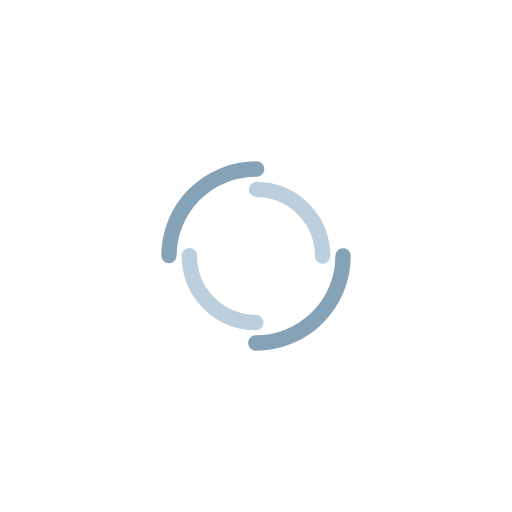
t = 0.00 s
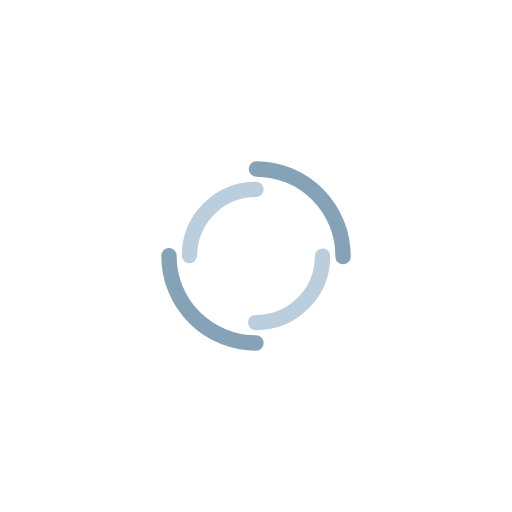
t = 0.25 s
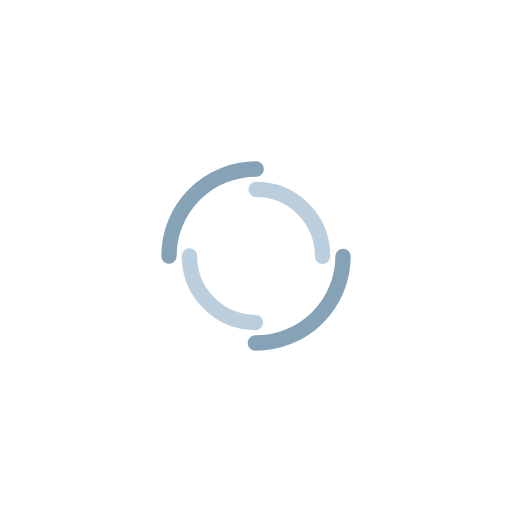
t = 0.50 s
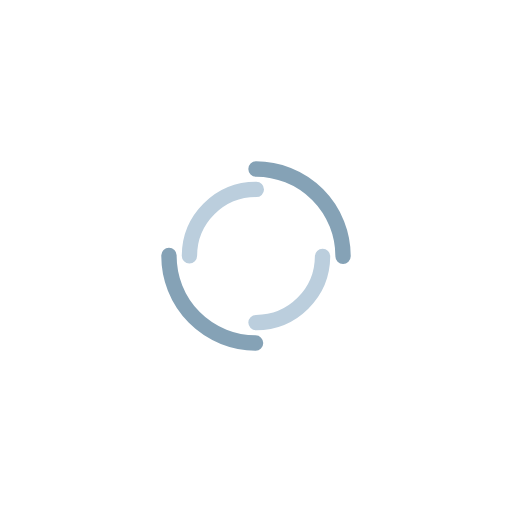
t = 0.75 s

The animated SVG that drew these frames (rendered in a browser with its animation timeline set to each time). Animation: 2 SMIL elements (animateTransform=2); one cycle of 1.00 s, repeats indefinitely.

<?xml version="1.0" encoding="utf-8"?>
<svg xmlns="http://www.w3.org/2000/svg" xmlns:xlink="http://www.w3.org/1999/xlink" style="margin: auto; background: rgba(241, 242, 243, 0); display: block; shape-rendering: auto;" width="78px" height="78px" viewBox="0 0 100 100" preserveAspectRatio="xMidYMid">
<circle cx="50" cy="50" r="17" stroke-width="3" stroke="#85a2b6" stroke-dasharray="26.703537555513243 26.703537555513243" fill="none" stroke-linecap="round">
  <animateTransform attributeName="transform" type="rotate" dur="1s" repeatCount="indefinite" keyTimes="0;1" values="0 50 50;360 50 50"></animateTransform>
</circle>
<circle cx="50" cy="50" r="13" stroke-width="3" stroke="#bbcedd" stroke-dasharray="20.420352248333657 20.420352248333657" stroke-dashoffset="20.420352248333657" fill="none" stroke-linecap="round">
  <animateTransform attributeName="transform" type="rotate" dur="1s" repeatCount="indefinite" keyTimes="0;1" values="0 50 50;-360 50 50"></animateTransform>
</circle>
<!-- [ldio] generated by https://loading.io/ --></svg>
